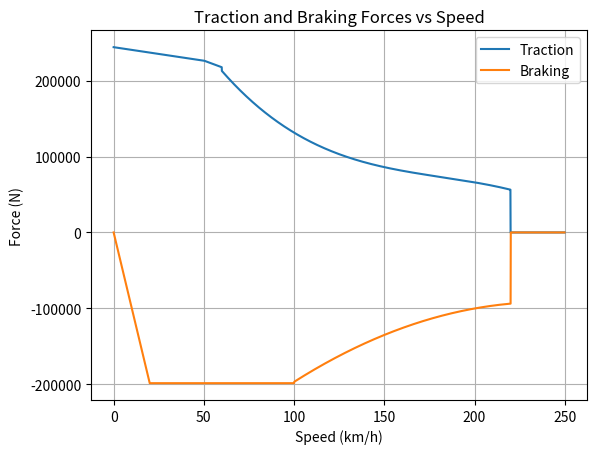

Write the Python code that produced this figure.
import numpy as np
import matplotlib.pyplot as plt
import math


def traction(v):
    if 0 <= v <= 50:
        return -354.1 * v + 2.44 * (10**5)
    elif 50 <= v < 60:
        return -881.3 * v + 2.704 * (10**5)
    elif 60 <= v < 220:
        return -0.05265 * (v**3) + 28.78 * (v**2) - 5603 * v + 4.566 * (10**5)
    else:
        return 0


def braking(v):
    if 0 <= v <= 20:
        return 9925 * v + 1.243
    if 20 <= v <= 100:
        return 2.039 * (10**-13) * v + 1.985 * (10**5)
    if 100 <= v <= 220:
        return 5.389 * (v**2) - 2583 * v + 4.012 * (10**5)
    else:
        return 0


speeds = np.arange(0, 250, 0.1)

tractions = [traction(v) for v in speeds]
brakings = [-braking(v) for v in speeds]
plt.plot(speeds, tractions, label="Traction")
plt.plot(speeds, brakings, label="Braking")
plt.title("Traction and Braking Forces vs Speed")
plt.xlabel("Speed (km/h)")
plt.ylabel("Force (N)")
plt.legend()
plt.grid()
plt.show()
